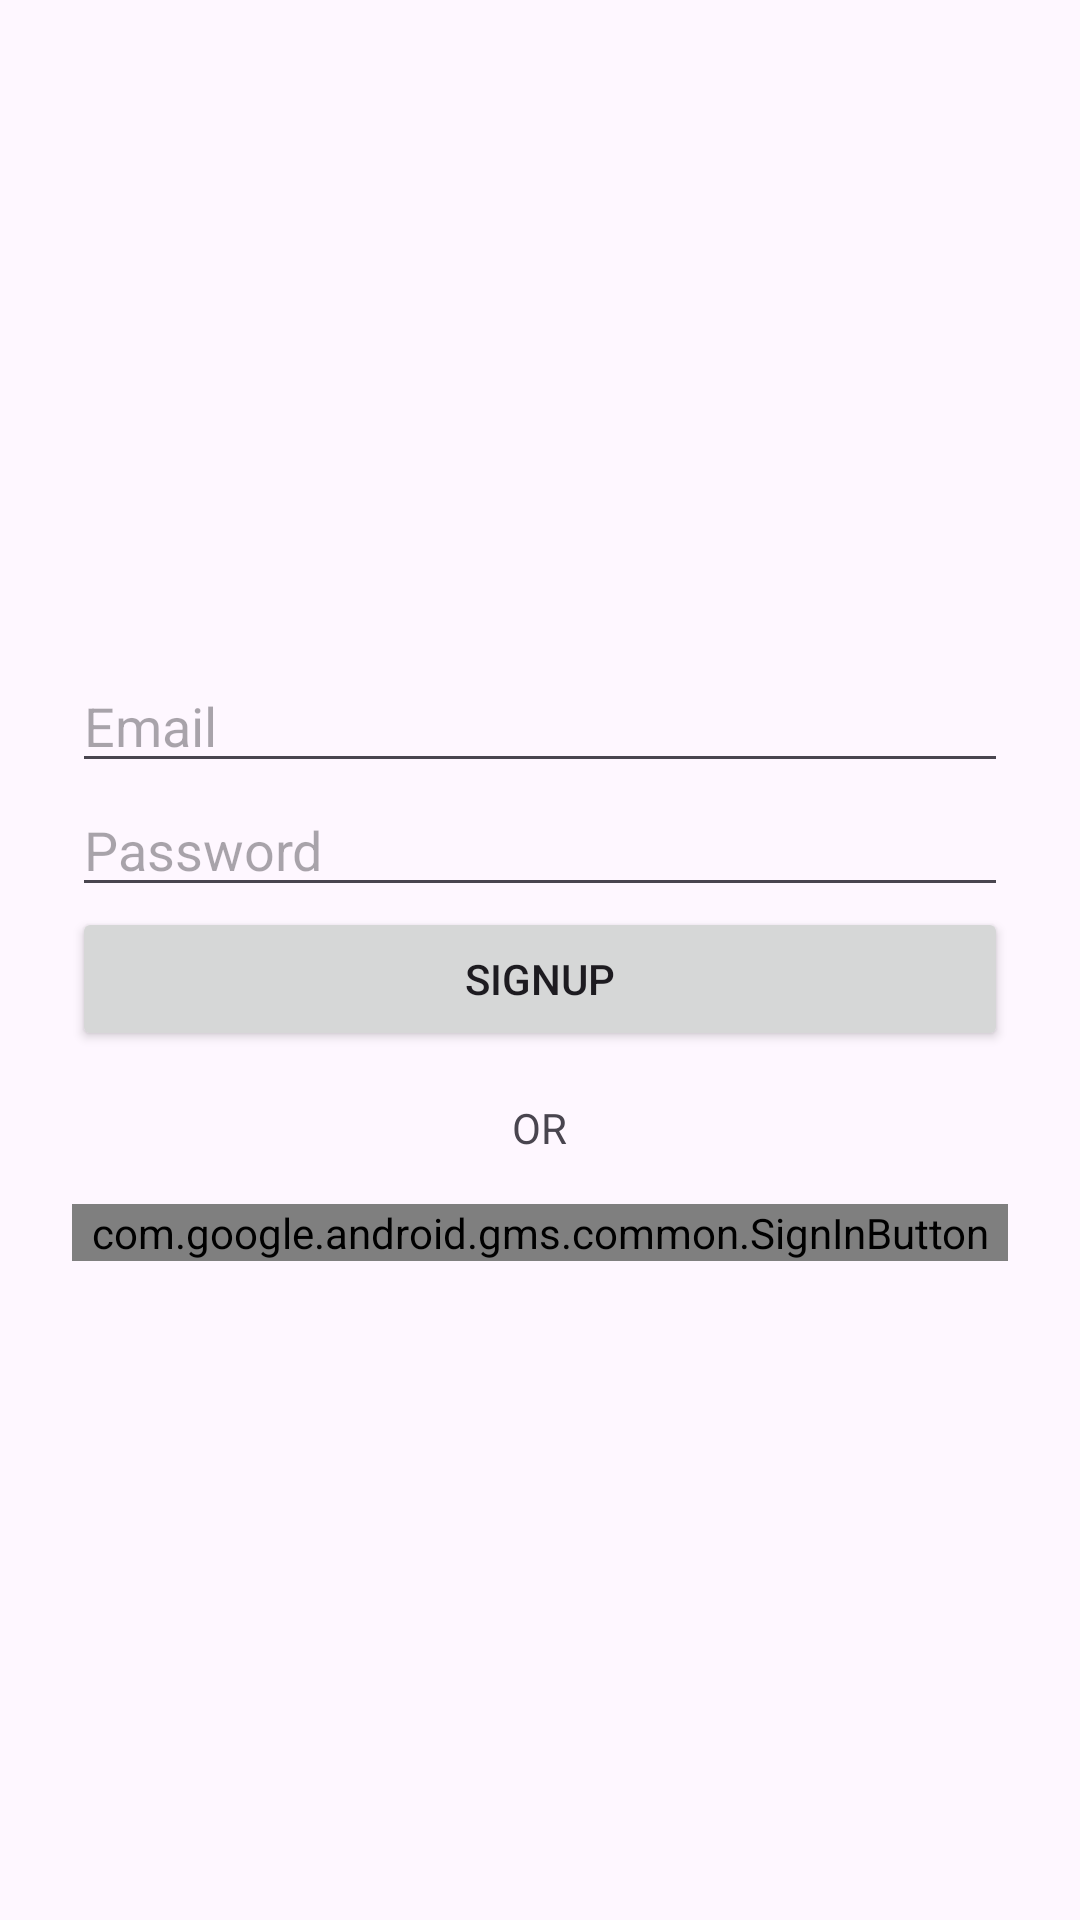

This screen was rendered from an Android layout file. Write that file and the resources it references.
<!-- AndroidManifest.xml: application theme Theme.Namma_HomeStay -->
<!-- res/layout/activity_signup.xml -->
<?xml version="1.0" encoding="utf-8"?>
<LinearLayout
    xmlns:android="http://schemas.android.com/apk/res/android"
    android:orientation="vertical"
    android:padding="24dp"
    android:gravity="center"
    android:layout_width="match_parent"
    android:layout_height="match_parent">

    <EditText
        android:id="@+id/emailEt"
        android:hint="Email"
        android:layout_width="match_parent"
        android:layout_height="wrap_content"
        android:inputType="textEmailAddress"/>

    <EditText
        android:id="@+id/passwordEt"
        android:hint="Password"
        android:inputType="textPassword"
        android:layout_width="match_parent"
        android:layout_height="wrap_content"/>

    <Button
        android:id="@+id/signupBtn"
        android:text="Signup"
        android:layout_width="match_parent"
        android:layout_height="wrap_content"/>

    <TextView
        android:layout_width="wrap_content"
        android:layout_height="wrap_content"
        android:text="OR"
        android:layout_marginVertical="16dp"/>

    <com.google.android.gms.common.SignInButton
        android:id="@+id/googleSignupBtn"
        android:layout_width="match_parent"
        android:layout_height="wrap_content" />

</LinearLayout>
<!-- resources referenced by this layout -->
<resources>
  <style name="Theme.Namma_HomeStay" parent="Theme.Material3.Light.NoActionBar">
          <item name="colorPrimary">#FF5722</item>
          <item name="colorSecondary">#2196F3</item>
          <item name="android:navigationBarColor">#FFFFFF</item>
      </style>
</resources>
